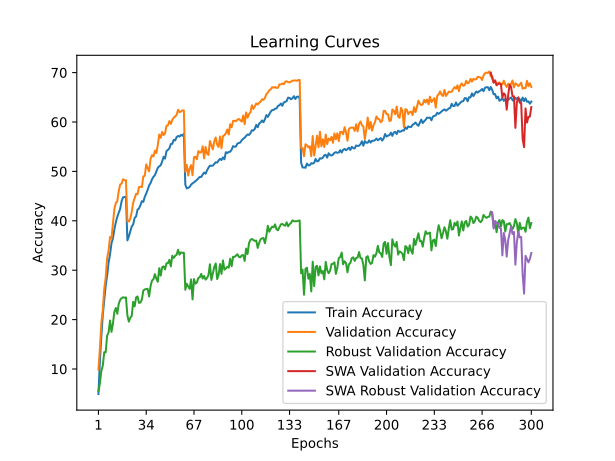

The file beside this chart, header and first rows:
time; train_accuracy; train_loss; valid_accuracy; valid_loss; valid_accuracy_robust; valid_accuracy_swa; valid_accuracy_robust_swa
124,3626; 4,9400; 4,8294; 9,8800; 4,4730; 5,5379; 9,8800; 5,5379
250,9460; 11,5560; 4,3376; 14,1400; 4,3393; 7,0414; 14,1400; 7,0414
376,3346; 16,5980; 4,0722; 19,3200; 4,0551; 9,6345; 19,3200; 9,6345
501,2656; 20,9510; 3,8734; 21,9100; 3,9465; 10,6276; 21,9100; 10,6276
610,3395; 24,0110; 3,7259; 26,2300; 3,7011; 13,4000; 26,2300; 13,4000
722,3831; 26,8810; 3,5946; 28,5000; 3,5636; 13,3586; 28,5000; 13,3586
829,9508; 28,8800; 3,5099; 32,4300; 3,4190; 16,7517; 32,4300; 16,7517
930,7466; 31,5300; 3,3998; 33,9900; 3,4031; 17,3931; 33,9900; 17,3931
1036,4008; 33,1900; 3,3307; 36,7200; 3,2822; 19,8138; 36,7200; 19,8138
1141,2680; 35,4350; 3,2431; 36,4100; 3,3889; 17,5241; 36,4100; 17,5241
1249,1294; 36,4180; 3,1948; 39,5100; 3,2045; 19,1724; 39,5100; 19,1724
1359,7639; 38,2850; 3,1295; 42,3700; 3,0962; 21,5655; 42,3700; 21,5655
1472,1007; 39,6600; 3,0706; 43,6300; 3,0185; 22,3517; 43,6300; 22,3517
1578,6598; 40,8190; 3,0232; 43,9500; 3,0261; 21,1793; 43,9500; 21,1793
1700,0113; 41,6450; 2,9968; 46,0000; 2,9561; 23,1793; 46,0000; 23,1793
1806,5000; 42,4180; 2,9603; 47,3500; 2,9147; 24,0000; 47,3500; 24,0000
1913,6963; 43,9600; 2,9044; 47,5300; 2,9325; 24,3310; 47,5300; 24,3310
2019,3087; 44,7600; 2,8760; 48,4100; 2,8822; 24,5172; 48,4100; 24,5172
2124,9760; 44,8050; 2,8723; 48,1900; 2,8753; 24,4138; 48,1900; 24,4138
2237,2157; 44,8970; 2,8717; 48,2200; 2,8633; 24,4966; 48,2200; 24,4966
2345,8483; 36,0380; 3,2076; 39,8800; 3,1511; 20,8276; 39,8800; 20,8276
2458,7532; 36,8530; 3,1763; 39,8700; 3,1654; 19,5862; 39,8700; 19,5862
2570,4494; 37,8930; 3,1385; 40,4200; 3,1342; 20,3793; 40,4200; 20,3793
2676,5440; 38,8630; 3,0998; 41,8200; 3,0950; 20,7448; 41,8200; 20,7448
2787,7460; 39,2710; 3,0845; 43,6800; 2,9962; 23,5931; 43,6800; 23,5931
2896,6234; 40,5700; 3,0362; 44,6100; 2,9846; 22,6759; 44,6100; 22,6759
3003,2248; 40,8910; 3,0198; 45,4600; 2,9658; 24,4759; 45,4600; 24,4759
3117,8267; 42,2660; 2,9676; 45,4000; 2,9698; 24,6828; 45,4000; 24,6828
3221,2202; 42,4960; 2,9554; 46,8200; 2,8916; 23,3793; 46,8200; 23,3793
3332,0241; 43,1630; 2,9318; 46,9100; 2,8849; 23,4690; 46,9100; 23,4690
3442,0130; 43,9760; 2,9058; 46,8100; 2,8900; 24,0483; 46,8100; 24,0483
3551,3458; 43,8310; 2,9025; 48,9900; 2,7918; 25,8690; 48,9900; 25,8690
3662,7594; 44,8470; 2,8626; 49,1200; 2,8081; 26,1034; 49,1200; 26,1034
3782,2019; 45,5120; 2,8304; 51,4200; 2,7034; 26,1931; 51,4200; 26,1931
3884,7140; 46,2750; 2,8040; 50,6500; 2,7530; 26,2207; 50,6500; 26,2207
3997,3347; 47,1720; 2,7731; 50,0200; 2,7655; 24,6828; 50,0200; 24,6828
4103,5235; 47,6420; 2,7526; 52,5300; 2,6583; 26,7862; 52,5300; 26,7862
4220,3772; 48,4040; 2,7308; 53,3000; 2,6296; 27,9172; 53,3000; 27,9172
4334,7648; 48,9110; 2,7012; 53,0300; 2,6618; 28,1586; 53,0300; 28,1586
4443,0597; 49,2290; 2,6930; 54,1900; 2,6116; 29,2069; 54,1900; 29,2069
4546,0285; 50,0100; 2,6527; 53,7300; 2,6181; 28,2966; 53,7300; 28,2966
4652,5267; 50,7260; 2,6354; 55,3300; 2,5802; 27,6552; 55,3300; 27,6552
4753,7682; 51,0430; 2,6224; 57,4600; 2,5040; 30,4000; 57,4600; 30,4000
4868,5927; 51,2350; 2,6151; 56,8100; 2,5131; 28,9034; 56,8100; 28,9034
4978,9561; 51,9890; 2,5875; 57,9900; 2,4750; 30,6000; 57,9900; 30,6000
5085,5313; 52,9410; 2,5496; 57,3500; 2,4874; 30,7793; 57,3500; 30,7793
5201,5789; 52,5810; 2,5624; 57,6700; 2,4780; 30,1655; 57,6700; 30,1655
5314,7453; 54,1140; 2,5139; 59,2400; 2,4338; 31,4000; 59,2400; 31,4000
5420,0930; 54,3600; 2,4990; 59,3300; 2,4561; 31,4276; 59,3300; 31,4276
5535,6356; 54,6590; 2,4890; 60,1900; 2,4148; 32,0897; 60,1900; 32,0897
5648,6231; 55,5410; 2,4547; 59,6100; 2,4141; 30,7862; 59,6100; 30,7862
5767,2885; 55,5850; 2,4558; 60,4200; 2,3682; 32,9172; 60,4200; 32,9172
5868,8857; 56,3920; 2,4216; 60,8800; 2,3802; 32,4897; 60,8800; 32,4897
5981,3503; 56,2780; 2,4267; 61,1200; 2,3629; 32,9103; 61,1200; 32,9103
6105,4234; 56,9570; 2,4073; 61,4700; 2,3596; 33,1310; 61,4700; 33,1310
6219,0759; 57,1730; 2,3989; 62,4800; 2,3352; 34,1172; 62,4800; 34,1172
6327,5271; 57,0400; 2,4012; 61,9900; 2,3490; 33,1448; 61,9900; 33,1448
6438,4341; 57,3880; 2,3880; 62,1200; 2,3400; 33,6069; 62,1200; 33,6069
6548,2723; 57,2320; 2,3956; 62,3700; 2,3433; 33,5034; 62,3700; 33,5034
6661,2007; 57,6350; 2,3818; 62,3400; 2,3437; 33,5379; 62,3400; 33,5379
... 240 more rows
